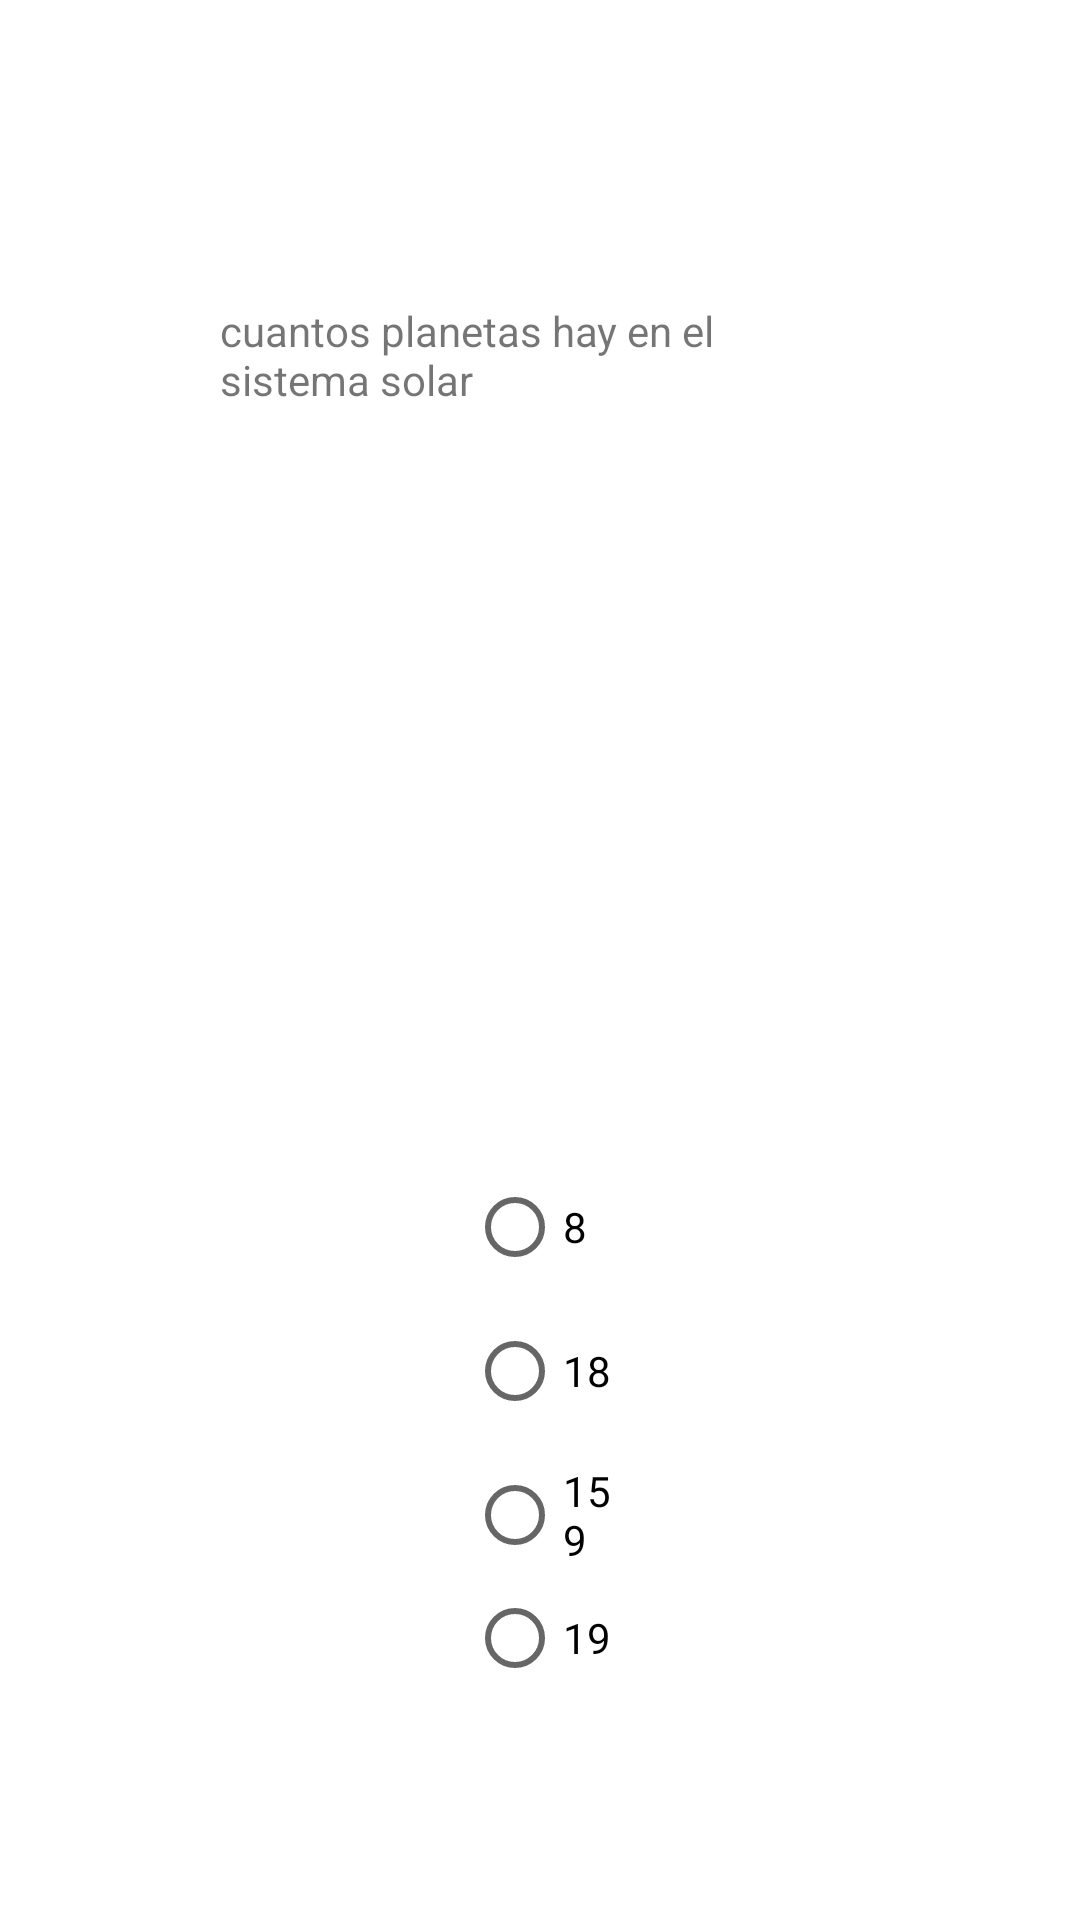

Write the Android layout XML for this screen, with the resource values it uses.
<!-- AndroidManifest.xml: application theme Theme.Juegospreguntas -->
<!-- res/layout/activity_main2.xml -->
<?xml version="1.0" encoding="utf-8"?>
<androidx.constraintlayout.widget.ConstraintLayout xmlns:android="http://schemas.android.com/apk/res/android"
    xmlns:app="http://schemas.android.com/apk/res-auto"
    xmlns:tools="http://schemas.android.com/tools"
    android:layout_width="match_parent"
    android:layout_height="match_parent"
    tools:context=".MainActivity2">

    <ImageView
        android:id="@+id/imgview1"
        android:layout_width="233dp"
        android:layout_height="161dp"
        android:src="@drawable/img2"
        app:layout_constraintBottom_toBottomOf="parent"

        app:layout_constraintEnd_toEndOf="parent"
        app:layout_constraintStart_toStartOf="parent"
        app:layout_constraintTop_toTopOf="parent"
        app:layout_constraintVertical_bias="0.31" />

    <TextView
        android:id="@+id/textView2"
        android:layout_width="214dp"
        android:layout_height="34dp"
        android:text="@string/pregunta2"
        app:layout_constraintBottom_toBottomOf="parent"
        app:layout_constraintEnd_toEndOf="parent"
        app:layout_constraintHorizontal_bias="0.502"
        app:layout_constraintStart_toStartOf="parent"
        app:layout_constraintTop_toTopOf="parent"
        app:layout_constraintVertical_bias="0.166" />

    <RadioGroup
        android:id="@+id/rgpregunta1"
        android:layout_width="49dp"
        android:layout_height="178dp"
        android:orientation="vertical"
        app:layout_constraintBottom_toBottomOf="parent"
        app:layout_constraintEnd_toEndOf="parent"
        app:layout_constraintStart_toStartOf="parent"

        app:layout_constraintTop_toTopOf="parent"
        app:layout_constraintVertical_bias="0.833">


        <RadioButton
            android:id="@+id/radioButton1"
            android:layout_width="wrap_content"
            android:layout_height="wrap_content"
            android:text="8"
            app:layout_constraintBottom_toBottomOf="parent"
            app:layout_constraintEnd_toEndOf="parent"
            app:layout_constraintHorizontal_bias="0.068"
            app:layout_constraintStart_toStartOf="parent"
            app:layout_constraintTop_toTopOf="parent"
            app:layout_constraintVertical_bias="0.499" />

        <RadioButton
            android:id="@+id/radioButton2"
            android:layout_width="wrap_content"
            android:layout_height="wrap_content"
            android:text="18"
            app:layout_constraintBottom_toBottomOf="parent"
            app:layout_constraintEnd_toEndOf="parent"
            app:layout_constraintHorizontal_bias="0.068"
            app:layout_constraintStart_toStartOf="parent"
            app:layout_constraintTop_toTopOf="parent"
            app:layout_constraintVertical_bias="0.647" />


        <RadioButton
            android:id="@+id/radioButton3"
            android:layout_width="wrap_content"
            android:layout_height="wrap_content"
            android:text="159"
            app:layout_constraintBottom_toBottomOf="parent"
            app:layout_constraintEnd_toEndOf="parent"
            app:layout_constraintHorizontal_bias="0.774"
            app:layout_constraintStart_toStartOf="parent"
            app:layout_constraintTop_toTopOf="parent"
            app:layout_constraintVertical_bias="0.647" />

        <RadioButton
            android:id="@+id/radioButton4"
            android:layout_width="wrap_content"
            android:layout_height="wrap_content"
            android:text="19" />

    </RadioGroup>


</androidx.constraintlayout.widget.ConstraintLayout>
<!-- resources referenced by this layout -->
<resources>
  <string name="pregunta2">cuantos planetas hay en el sistema solar</string>
  <style name="Theme.Juegospreguntas" parent="Theme.MaterialComponents.DayNight.DarkActionBar">
          
          <item name="colorPrimary">@color/purple_500</item>
          <item name="colorPrimaryVariant">@color/purple_700</item>
          <item name="colorOnPrimary">@color/white</item>
          
          <item name="colorSecondary">@color/teal_200</item>
          <item name="colorSecondaryVariant">@color/teal_700</item>
          <item name="colorOnSecondary">@color/black</item>
          
          <item name="android:statusBarColor">?attr/colorPrimaryVariant</item>
          
      </style>
  <!-- not gathered from this repository: default colours our renderer supplied (Android Studio template values) -->
  <color name="purple_500">#FF6200EE</color>
  <color name="purple_700">#FF3700B3</color>
  <color name="teal_200">#FF03DAC5</color>
  <color name="teal_700">#FF018786</color>
  <color name="black">#FF000000</color>
  <color name="white">#FFFFFFFF</color>
</resources>
